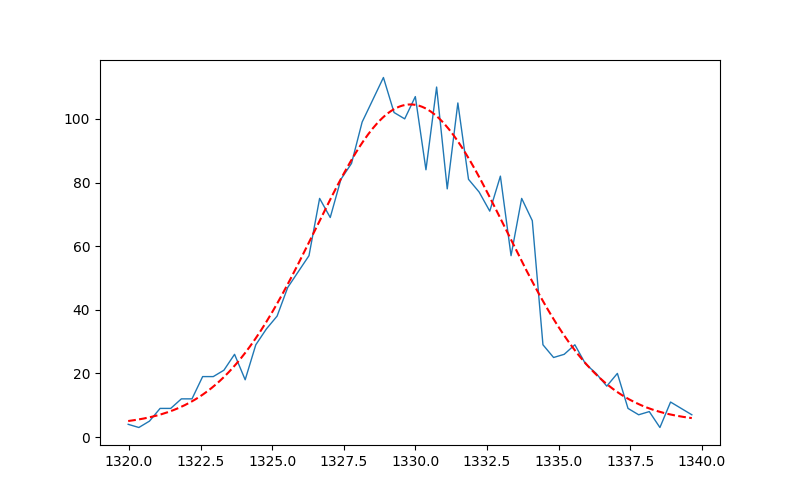

The file beside this chart, header and first rows:
parameter, value
mu, 1330
sigma, 3.337
fwhm, 7.025
res_%, 0.5283
height, 100.3
xmin, 1320
xmax, 1340
